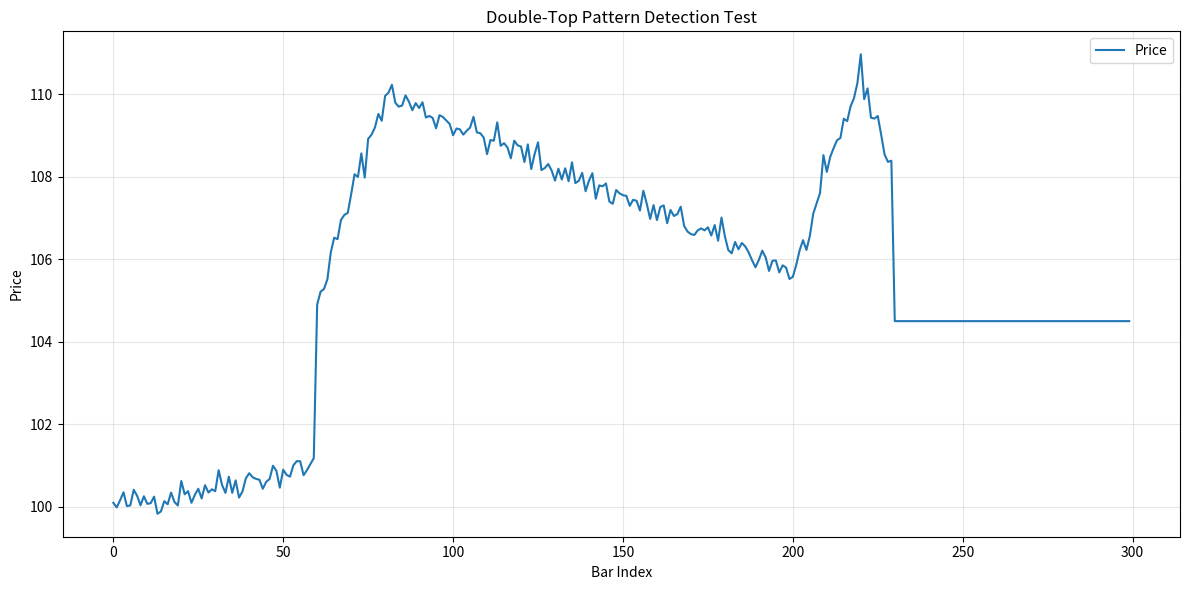

This chart was generated by the following Python code:
"""
Double-Top Pattern Detector

A standalone module for detecting double-top patterns in price data.
Can be tested independently and imported into other modules.

Usage:
    from A_double_top_detector import DoubleTopDetector
    
    detector = DoubleTopDetector()
    is_pattern = detector.detect(price_series)
    
    # Or with custom parameters
    detector = DoubleTopDetector(
        peak_tolerance=0.02,
        min_drop_pct=0.005,
        min_gap=10,
        require_confirmation=True
    )
"""

import numpy as np
import pandas as pd
from typing import List, Optional, Tuple, Dict
from dataclasses import dataclass


@dataclass
class DoubleTopConfig:
    """Configuration parameters for double-top detection."""
    peak_tolerance: float = 0.02      # Peaks within 2% in height
    min_drop_pct: float = 0.005       # At least 0.5% drop to neckline
    break_buffer: float = 0.001       # Small extra buffer below neckline
    min_gap: int = 10                 # Minimum bars between peaks
    max_gap_ratio: float = 0.5        # Max gap as ratio of window size
    smoothing_window: int = 5         # Rolling window for smoothing
    require_confirmation: bool = True  # Require break below neckline
    min_bars_after_peak: int = 5      # Min bars needed for confirmation


@dataclass
class DoubleTopResult:
    """Result of double-top detection."""
    is_pattern: bool
    peak1_idx: Optional[int] = None
    peak2_idx: Optional[int] = None
    peak1_price: Optional[float] = None
    peak2_price: Optional[float] = None
    neckline_price: Optional[float] = None
    neckline_idx: Optional[int] = None
    drop_pct: Optional[float] = None
    height_diff_pct: Optional[float] = None
    bars_between_peaks: Optional[int] = None
    confirmed: Optional[bool] = None
    failure_reason: Optional[str] = None


class DoubleTopDetector:
    """
    Detector for double-top patterns in price data.
    """
    
    def __init__(self, config: Optional[DoubleTopConfig] = None):
        """
        Initialize the detector.
        
        Args:
            config: Configuration object. If None, uses default config.
        """
        self.config = config or DoubleTopConfig()
    
    @staticmethod
    def find_local_peaks(prices: np.ndarray, min_prominence: float = 0.001) -> List[int]:
        """
        Find local maxima in a price array with minimum prominence.
        
        A local peak at index i is defined as:
        prices[i] > prices[i-1] and prices[i] > prices[i+1]
        AND the peak has minimum prominence (height above neighbors).
        
        Args:
            prices: 1D numpy array of prices
            min_prominence: Minimum relative prominence (as fraction of price, default 0.1%)
            
        Returns:
            List of indices where local peaks occur
        """
        peaks = []
        n = len(prices)
        
        if n < 3:
            return peaks
        
        # Calculate minimum absolute prominence based on average price
        avg_price = np.mean(prices)
        min_abs_prominence = avg_price * min_prominence
        
        for i in range(1, n - 1):
            if prices[i] > prices[i-1] and prices[i] > prices[i+1]:
                # Check prominence: peak should be significantly higher than neighbors
                left_valley = min(prices[max(0, i-3):i])
                right_valley = min(prices[i+1:min(n, i+4)])
                valley = min(left_valley, right_valley)
                prominence = prices[i] - valley
                
                if prominence >= min_abs_prominence:
                    peaks.append(i)
        
        return peaks
    
    @staticmethod
    def find_local_troughs(prices: np.ndarray) -> List[int]:
        """
        Find local minima in a price array.
        
        A local trough at index i is defined as:
        prices[i] < prices[i-1] and prices[i] < prices[i+1]
        
        Args:
            prices: 1D numpy array of prices
            
        Returns:
            List of indices where local troughs occur
        """
        troughs = []
        n = len(prices)
        
        if n < 3:
            return troughs
        
        for i in range(1, n - 1):
            if prices[i] < prices[i-1] and prices[i] < prices[i+1]:
                troughs.append(i)
        
        return troughs
    
    def _smooth_prices(self, prices: np.ndarray) -> np.ndarray:
        """Apply smoothing to price data."""
        smooth_series = pd.Series(prices).rolling(
            window=self.config.smoothing_window,
            center=True,
            min_periods=1
        ).mean()
        return smooth_series.values
    
    def detect(self, price_series: pd.Series, window_bars: Optional[int] = None) -> DoubleTopResult:
        """
        Detect if a double-top pattern exists in the given price series.
        
        Args:
            price_series: pandas Series of closing prices
            window_bars: Optional window size (for max_gap calculation). 
                        If None, uses length of price_series.
        
        Returns:
            DoubleTopResult object with detection results
        """
        if window_bars is None:
            window_bars = len(price_series)
        
        # Convert to numpy array and smooth
        prices = price_series.values
        smooth = self._smooth_prices(prices)
        
        # Find local peaks
        peaks = self.find_local_peaks(smooth)
        
        # Need at least 2 peaks
        if len(peaks) < 2:
            return DoubleTopResult(
                is_pattern=False,
                failure_reason=f"Insufficient peaks (need at least 2, found {len(peaks)})"
            )
        
        # Calculate max gap
        max_gap = int(window_bars * self.config.max_gap_ratio)
        
        # Check ALL pairs of peaks, not just the last two
        # This allows us to find patterns anywhere in the window
        for peak_idx in range(len(peaks) - 1):
            i1, i2 = peaks[peak_idx], peaks[peak_idx + 1]
            
            # Check spacing
            gap = i2 - i1
            if gap < self.config.min_gap or gap > max_gap:
                continue
            
            # Get peak heights
            h1, h2 = smooth[i1], smooth[i2]
            if max(h1, h2) == 0:
                continue
            
            # Check height similarity
            height_diff_pct = abs(h1 - h2) / max(h1, h2)
            if height_diff_pct > self.config.peak_tolerance:
                continue
            
            # Find neckline (minimum between peaks)
            segment_between = smooth[i1:i2+1]
            neckline_idx = i1 + np.argmin(segment_between)
            neck_price = smooth[neckline_idx]
            
            if neck_price <= 0:
                continue
            
            # Check drop from peaks to neckline
            min_peak = min(h1, h2)
            drop_pct = (min_peak - neck_price) / min_peak
            if drop_pct < self.config.min_drop_pct:
                continue
            
            # Confirmation: price should break below neckline after second peak
            confirmed = False
            if i2 + 1 < len(smooth):
                after_second = smooth[i2+1:]
                bars_after = len(after_second)
                
                if self.config.require_confirmation:
                    # Check if price goes below neckline
                    break_threshold = neck_price * (1 - self.config.break_buffer)
                    confirmed = np.any(after_second < break_threshold)
                    
                    # If we have enough data after the peak, require confirmation
                    if bars_after >= self.config.min_bars_after_peak and not confirmed:
                        continue
                    # If we're very close to the end, allow without confirmation
                else:
                    # Don't require confirmation
                    confirmed = True
            else:
                # No data after second peak
                if self.config.require_confirmation:
                    # If we require confirmation but have no data, skip
                    continue
                else:
                    # Allow pattern without confirmation
                    confirmed = False
            
            # All criteria met for this peak pair
            return DoubleTopResult(
                is_pattern=True,
                peak1_idx=i1,
                peak2_idx=i2,
                peak1_price=float(h1),
                peak2_price=float(h2),
                neckline_price=float(neck_price),
                neckline_idx=neckline_idx,
                drop_pct=float(drop_pct),
                height_diff_pct=float(height_diff_pct),
                bars_between_peaks=gap,
                confirmed=confirmed
            )
        
        # No valid double-top found
        return DoubleTopResult(
            is_pattern=False,
            failure_reason="No valid peak pairs found matching criteria"
        )
    
    def detect_simple(self, price_series: pd.Series, window_bars: Optional[int] = None) -> bool:
        """
        Simple boolean detection (for backward compatibility).
        
        Args:
            price_series: pandas Series of closing prices
            window_bars: Optional window size
            
        Returns:
            True if double-top pattern is detected, False otherwise
        """
        result = self.detect(price_series, window_bars)
        return result.is_pattern


# Convenience function for backward compatibility
def is_double_top_in_window(
    close_window: pd.Series,
    window_bars: int = 300,
    peak_tolerance: float = 0.02,
    min_drop_pct: float = 0.005,
    require_confirmation: bool = True
) -> bool:
    """
    Legacy function for detecting double-top patterns.
    
    Args:
        close_window: pandas Series of closing prices
        window_bars: size of the window (default 300)
        peak_tolerance: tolerance for peak height similarity (default 0.02)
        min_drop_pct: minimum drop to neckline (default 0.005)
        require_confirmation: require break below neckline (default True)
        
    Returns:
        True if double-top pattern is detected, False otherwise
    """
    config = DoubleTopConfig(
        peak_tolerance=peak_tolerance,
        min_drop_pct=min_drop_pct,
        require_confirmation=require_confirmation
    )
    detector = DoubleTopDetector(config)
    return detector.detect_simple(close_window, window_bars)


if __name__ == "__main__":
    """
    Test the detector with sample data.
    """
    import matplotlib.pyplot as plt
    
    # Create a synthetic double-top pattern
    np.random.seed(42)
    n = 300
    
    # Create base trend
    base = np.linspace(100, 105, n)
    
    # Add first peak
    peak1_idx = 80
    peak1_height = 110
    peak1_width = 20
    
    # Add valley
    valley_idx = 150
    valley_height = 105
    
    # Add second peak (similar height)
    peak2_idx = 220
    peak2_height = 110.5  # Slightly different but within tolerance
    peak2_width = 20
    
    # Build the pattern
    prices = base.copy()
    
    # First peak
    for i in range(peak1_idx - peak1_width, peak1_idx + peak1_width):
        if 0 <= i < n:
            dist = abs(i - peak1_idx) / peak1_width
            prices[i] = peak1_height - dist * 5
    
    # Valley between peaks
    for i in range(peak1_idx, peak2_idx):
        if 0 <= i < n:
            progress = (i - peak1_idx) / (peak2_idx - peak1_idx)
            prices[i] = peak1_height - (peak1_height - valley_height) * progress
    
    # Second peak
    for i in range(peak2_idx - peak2_width, peak2_idx + peak2_width):
        if 0 <= i < n:
            dist = abs(i - peak2_idx) / peak2_width
            prices[i] = peak2_height - dist * 5
    
    # Add noise
    prices += np.random.normal(0, 0.2, n)
    
    # Add confirmation: price drops below neckline after second peak
    neckline = valley_height
    for i in range(peak2_idx + 10, n):
        prices[i] = neckline - 0.5  # Break below neckline
    
    # Convert to Series
    price_series = pd.Series(prices)
    
    # Test detection
    print("Testing Double-Top Detector")
    print("=" * 60)
    
    detector = DoubleTopDetector()
    result = detector.detect(price_series, window_bars=300)
    
    print(f"Pattern detected: {result.is_pattern}")
    if result.is_pattern:
        print(f"  Peak 1: index {result.peak1_idx}, price {result.peak1_price:.2f}")
        print(f"  Peak 2: index {result.peak2_idx}, price {result.peak2_price:.2f}")
        print(f"  Neckline: index {result.neckline_idx}, price {result.neckline_price:.2f}")
        print(f"  Drop %: {result.drop_pct*100:.2f}%")
        print(f"  Height diff %: {result.height_diff_pct*100:.2f}%")
        print(f"  Bars between peaks: {result.bars_between_peaks}")
        print(f"  Confirmed: {result.confirmed}")
    else:
        print(f"  Failure reason: {result.failure_reason}")
    
    # Test with different configurations
    print("\n" + "=" * 60)
    print("Testing with relaxed confirmation (no confirmation required):")
    config_relaxed = DoubleTopConfig(require_confirmation=False)
    detector_relaxed = DoubleTopDetector(config_relaxed)
    result_relaxed = detector_relaxed.detect(price_series, window_bars=300)
    print(f"Pattern detected: {result_relaxed.is_pattern}")
    
    # Optional: Plot the pattern
    try:
        plt.figure(figsize=(12, 6))
        plt.plot(price_series.values, label='Price')
        if result.is_pattern:
            plt.plot(result.peak1_idx, result.peak1_price, 'ro', markersize=10, label='Peak 1')
            plt.plot(result.peak2_idx, result.peak2_price, 'ro', markersize=10, label='Peak 2')
            plt.axhline(y=result.neckline_price, color='g', linestyle='--', label='Neckline')
        plt.title('Double-Top Pattern Detection Test')
        plt.xlabel('Bar Index')
        plt.ylabel('Price')
        plt.legend()
        plt.grid(True, alpha=0.3)
        plt.tight_layout()
        plt.savefig('double_top_test.png', dpi=150)
        print("\nPlot saved to 'double_top_test.png'")
    except ImportError:
        print("\nMatplotlib not available, skipping plot")

